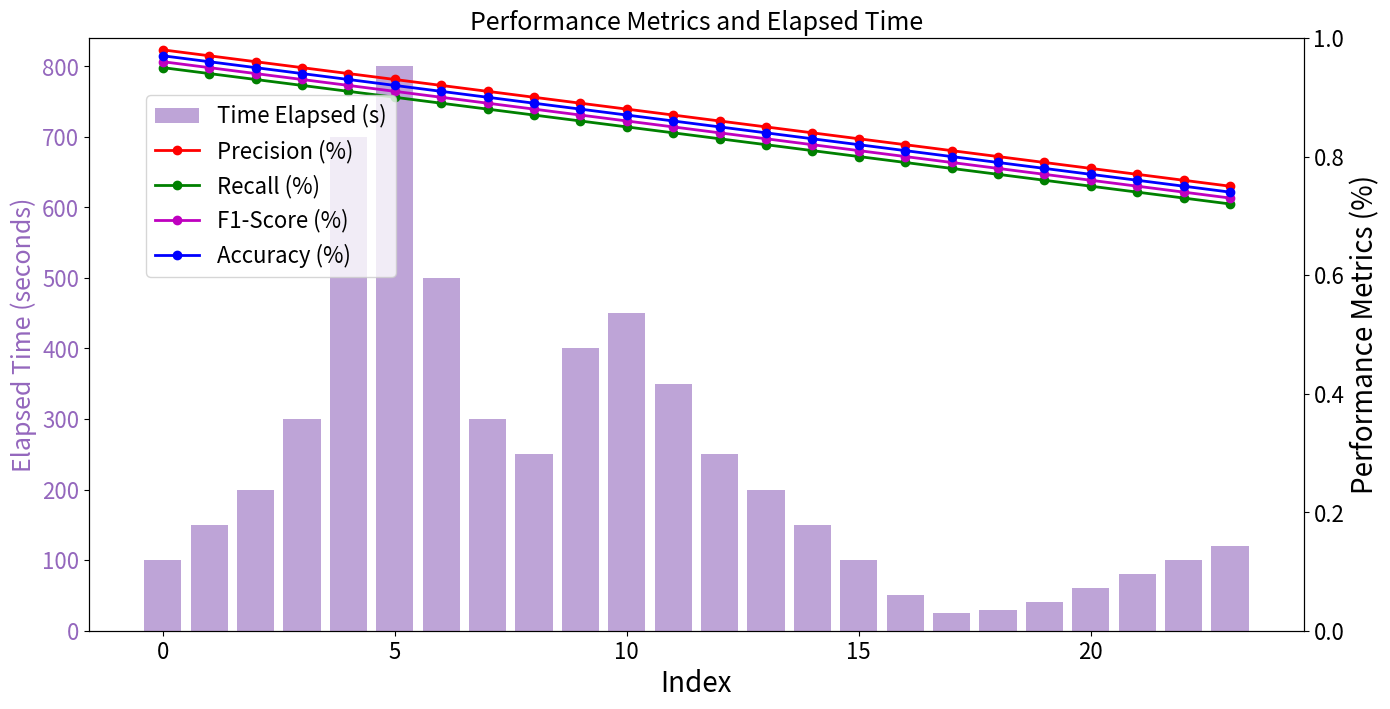

Python code for this plot:
import matplotlib.pyplot as plt
import numpy as np

# Sample data (Replace these with actual data from your graph)
time_elapsed = [
    100,
    150,
    200,
    300,
    700,
    800,
    500,
    300,
    250,
    400,
    450,
    350,
    250,
    200,
    150,
    100,
    50,
    25,
    30,
    40,
    60,
    80,
    100,
    120,
]
precision = [
    0.98,
    0.97,
    0.96,
    0.95,
    0.94,
    0.93,
    0.92,
    0.91,
    0.90,
    0.89,
    0.88,
    0.87,
    0.86,
    0.85,
    0.84,
    0.83,
    0.82,
    0.81,
    0.80,
    0.79,
    0.78,
    0.77,
    0.76,
    0.75,
]
recall = [
    0.95,
    0.94,
    0.93,
    0.92,
    0.91,
    0.90,
    0.89,
    0.88,
    0.87,
    0.86,
    0.85,
    0.84,
    0.83,
    0.82,
    0.81,
    0.80,
    0.79,
    0.78,
    0.77,
    0.76,
    0.75,
    0.74,
    0.73,
    0.72,
]
f1_score = [
    0.96,
    0.95,
    0.94,
    0.93,
    0.92,
    0.91,
    0.90,
    0.89,
    0.88,
    0.87,
    0.86,
    0.85,
    0.84,
    0.83,
    0.82,
    0.81,
    0.80,
    0.79,
    0.78,
    0.77,
    0.76,
    0.75,
    0.74,
    0.73,
]
accuracy = [
    0.97,
    0.96,
    0.95,
    0.94,
    0.93,
    0.92,
    0.91,
    0.90,
    0.89,
    0.88,
    0.87,
    0.86,
    0.85,
    0.84,
    0.83,
    0.82,
    0.81,
    0.80,
    0.79,
    0.78,
    0.77,
    0.76,
    0.75,
    0.74,
]

x = np.arange(len(time_elapsed))

fig, ax1 = plt.subplots(figsize=(14, 7))

color = "tab:purple"
ax1.set_xlabel("Index", fontsize=20)
ax1.set_ylabel("Elapsed Time (seconds)", color=color, fontsize=18)
ax1.bar(x, time_elapsed, color=color, alpha=0.6, label="Time Elapsed (s)")
ax1.tick_params(axis="y", labelcolor=color)
ax1.tick_params(axis="x", labelsize=16)
ax1.tick_params(axis="y", labelsize=16)

ax2 = ax1.twinx()
ax2.set_ylabel("Performance Metrics (%)", fontsize=20)
ax2.plot(x, precision, "r-o", label="Precision (%)", linewidth=2)
ax2.plot(x, recall, "g-o", label="Recall (%)", linewidth=2)
ax2.plot(x, f1_score, "m-o", label="F1-Score (%)", linewidth=2)
ax2.plot(x, accuracy, "b-o", label="Accuracy (%)", linewidth=2)
ax2.tick_params(axis="y", labelsize=16)
ax2.set_ylim(0, 1)

fig.tight_layout()
fig.legend(loc="upper left", bbox_to_anchor=(0.1, 0.9), fontsize=16)
plt.title("Performance Metrics and Elapsed Time", fontsize=18)
plt.show()
